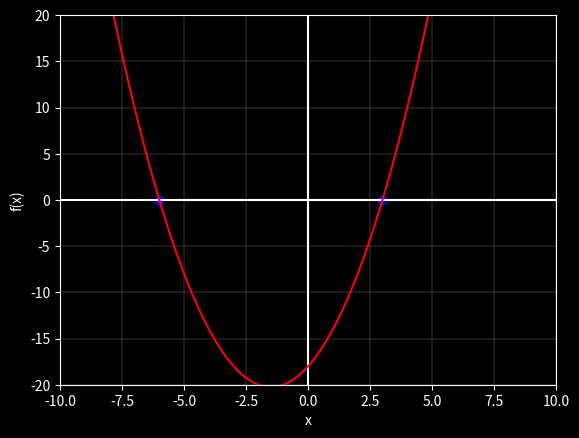

Here is the Python script that generated this plot:
def Newton(f,dfdx,x,eps):
    '''Recebe uma função [f], sua derivada [dfdx], um valor inicial para x [x] e um valor para o erro entre a função e a raiz [eps];
    retorna uma raiz X  e o número de vezes em que uma função foi chamamada
    '''
    numero_iteracoes = 0
    n = 100 #número máximo de iterações permitidas
    f_x = f(x)
    while abs(f_x) > eps and numero_iteracoes < n: # interrompe o programa caso a função esteja no intervalo ou n tenha sido atingido 
    
        try: #interrompe o programa caso a derivada seja = 0
            x = x - f_x/dfdx(x)
        except ZeroDivisionError:
            SystemExit()
            
        f_x = f(x)
        numero_iteracoes += 1
        
    if abs(f_x) > eps:
        numero_iteracoes = -1
    return x, numero_iteracoes


def Desenho():
 from matplotlib import pyplot as plt
 import numpy as np    

 X = np.linspace(-50,50,20000)
 y = F(X)
 raizes = lista_raizes
 Fraizes = np.zeros_like(lista_raizes)
 
 plt.style.use('dark_background')
 
 plt.grid(linewidth=0.15)
 plt.axhline(color = 'white')
 plt.axvline(color = 'white')
 
 plt.axis([-10,10,-20,20])
 plt.hlines(0,-5,10,color = 'white')
 plt.vlines(0,-10,15, color = 'white')

 plt.xlabel('x')
 plt.ylabel('f(x)')

 plt.plot(X,y, color = 'red')
 plt.scatter(raizes,Fraizes, color='blue')
 plt.show()   


if __name__ == '__main__':
    from random import randint
    def F(t): #função a ser chamada
        return t**2 + 3*t - 18
    
    def dfdt(t): #derivada da função anterior
        return 2*t + 3
    
    #R = float(randint(-10,10))
    Eps = 1.0e-6
    K = 10000

  #  solucao, n_iteracoes = Newton(F, dfdt, x=R, eps=Eps)
    lista_raizes = []
    i = 0
    while i < K: 
     R = float(randint(-100,100))
     solucao, n_iteracoes = Newton(F, dfdt, R, eps=Eps)
     solucao_arredondada = round(solucao)
     if n_iteracoes > 0 and solucao_arredondada not in lista_raizes: #confere se uma solução foi achada
         print('Número de vezes em que uma função foi chamada: {:d}'.format(1+2*n_iteracoes))
         print('Uma raíz é: {:f}'.format(solucao))
         lista_raizes.append(solucao_arredondada)
         i += 1
     #if n_iteracoes > 0 and solucao_arredondada in lista_raizes:
        # a = a - 1
         #K = K + 1
     else:
         i += 1
    Kstr = str(K)
    Lstr = str(lista_raizes)
    print('As raízes da função, após {K} aplicações do Método de Newton foi {L}'.format(K = Kstr, L = Lstr))
    Desenho()


    
    
    
    
    
    
    
    
    
    
    